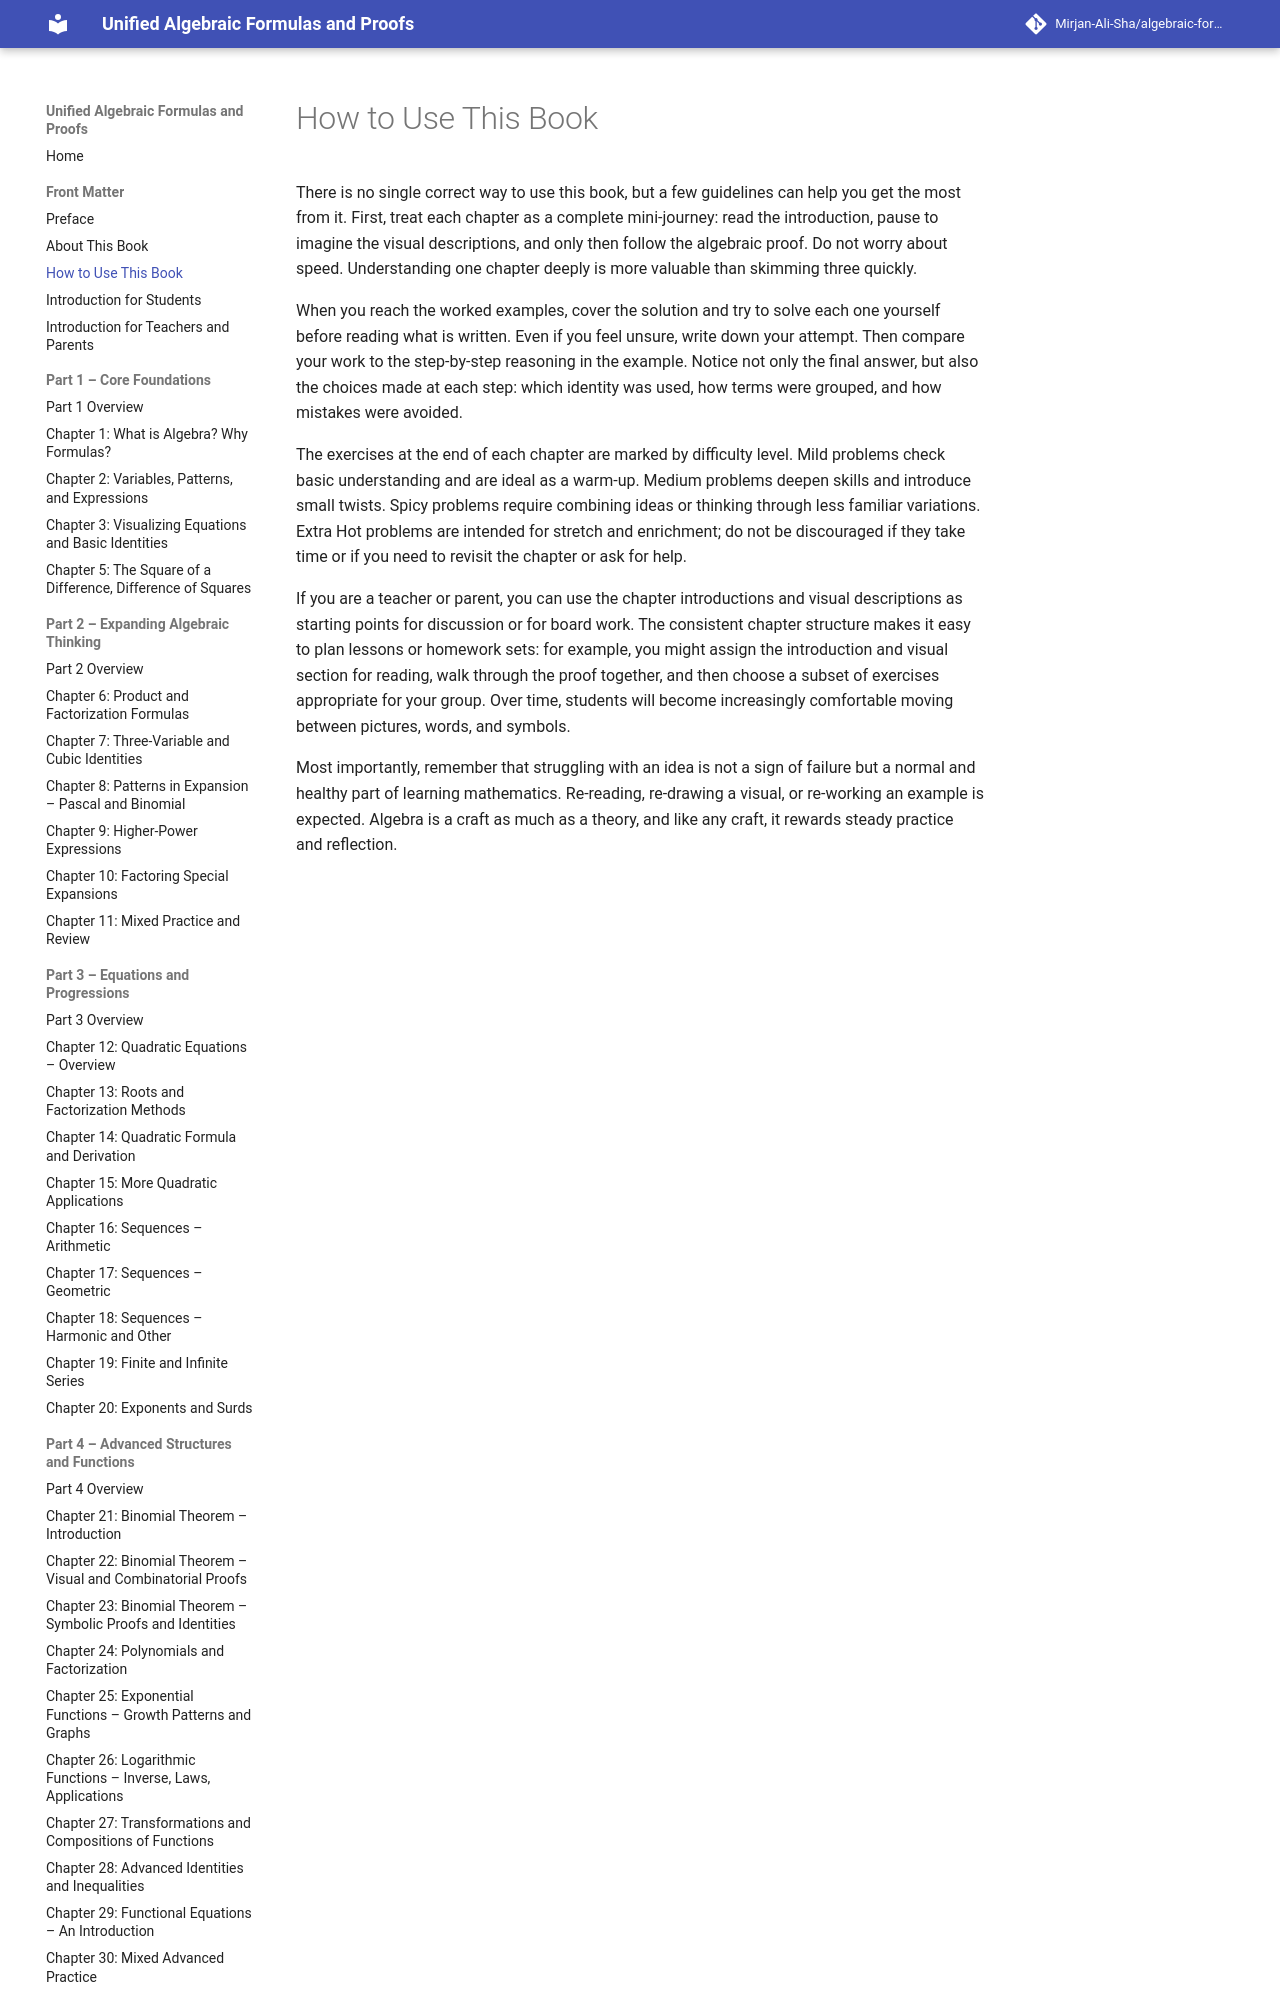

repository: Mirjan-Ali-Sha/algebraic-formulas-book · page: 02_how-to-use-this-book/index.html · generator: mkdocs

# How to Use This Book

There is no single correct way to use this book, but a few guidelines can help you get the most from it. First, treat each chapter as a complete mini-journey: read the introduction, pause to imagine the visual descriptions, and only then follow the algebraic proof. Do not worry about speed. Understanding one chapter deeply is more valuable than skimming three quickly.

When you reach the worked examples, cover the solution and try to solve each one yourself before reading what is written. Even if you feel unsure, write down your attempt. Then compare your work to the step-by-step reasoning in the example. Notice not only the final answer, but also the choices made at each step: which identity was used, how terms were grouped, and how mistakes were avoided.

The exercises at the end of each chapter are marked by difficulty level. Mild problems check basic understanding and are ideal as a warm-up. Medium problems deepen skills and introduce small twists. Spicy problems require combining ideas or thinking through less familiar variations. Extra Hot problems are intended for stretch and enrichment; do not be discouraged if they take time or if you need to revisit the chapter or ask for help.
